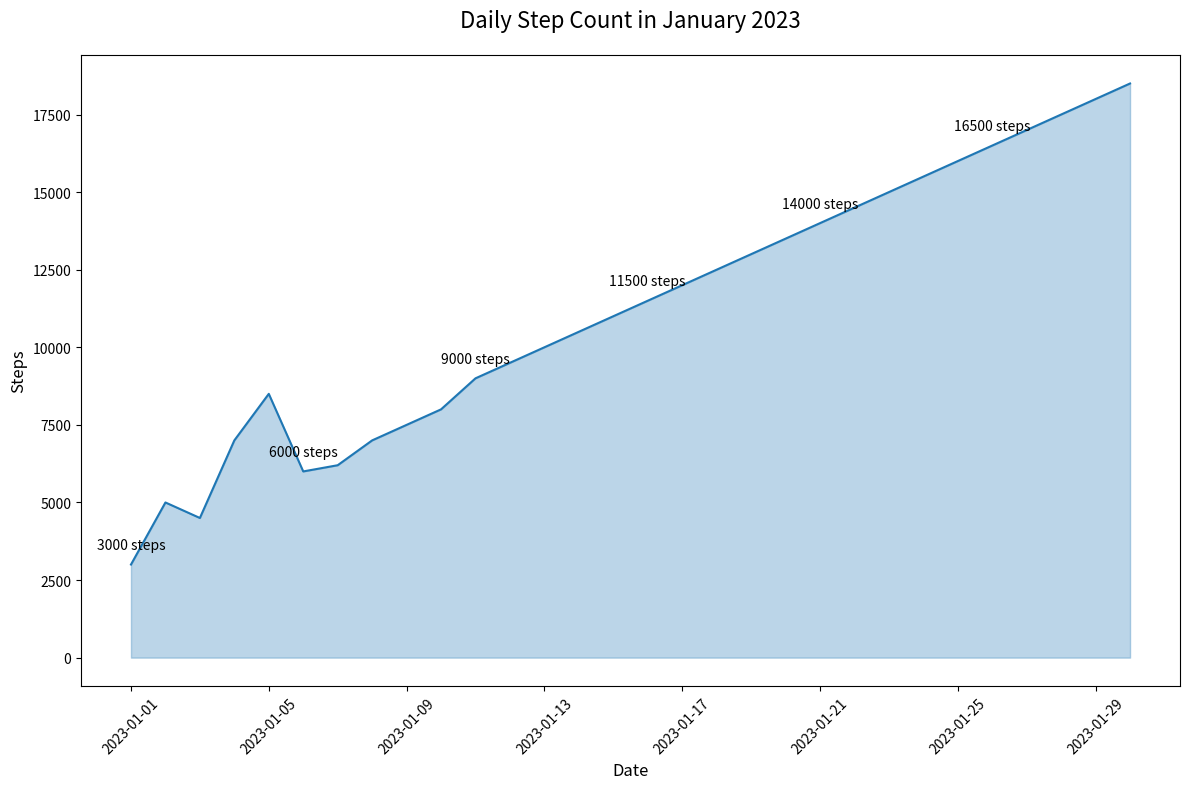

This figure's Python source:

import pandas as pd
import seaborn as sns
import matplotlib.pyplot as plt

data = {
    'Date': pd.date_range(start='2023-01-01', periods=30, freq='D'),
    'Steps': [
        3000, 5000, 4500, 7000, 8500, 6000, 6200, 7000, 7500, 8000, 9000, 9500, 10000, 10500, 11000,
        11500, 12000, 12500, 13000, 13500, 14000, 14500, 15000, 15500, 16000, 16500, 17000, 17500, 18000, 18500
    ]
}

df = pd.DataFrame(data)

plt.figure(figsize=(12, 8))

sns.lineplot(data=df, x='Date', y='Steps', color="#1F77B4")
plt.fill_between(df.Date, df.Steps, color="#1F77B4", alpha=0.3)

for index, value in df.iterrows():
    if index % 5 == 0:
        plt.text(value['Date'], value['Steps'] + 500, f"{value['Steps']} steps", ha='center')

plt.title('Daily Step Count in January 2023', fontsize=16, pad=20)
plt.xlabel('Date', fontsize=12)
plt.ylabel('Steps', fontsize=12)
plt.xticks(rotation=45)

plt.tight_layout()
plt.show()
